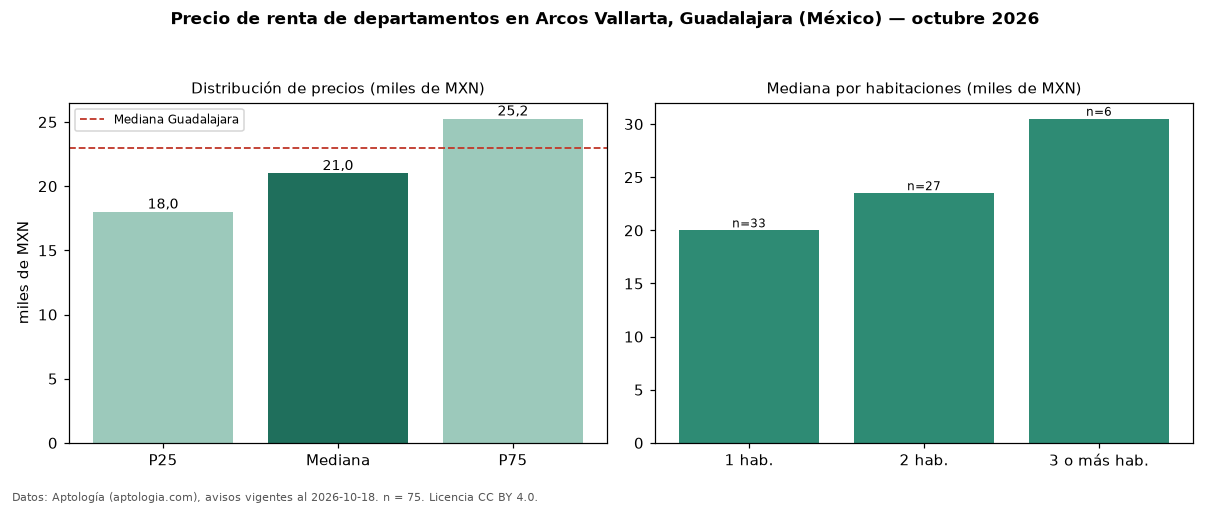

Source data for this figure (header and first rows):
seccion, metrica, valor, moneda, n
precio, p25, 18000, MXN, 75
precio, mediana, 21000, MXN, 75
precio, p75, 25250, MXN, 75
precio, minimo, 8500, MXN, 75
precio, maximo, 49000, MXN, 75
m2, mediana_precio_m2, 292.0, MXN, 73
m2, area_mediana_m2, 74.0, m2, 73
banos, mediana_banos, 1.0, , 
habitaciones, 1, 20000, MXN, 33
habitaciones, 2, 23500, MXN, 27
habitaciones, 3+, 30500, MXN, 6
ciudad, mediana_ciudad_referencia, 23000, MXN, 
ciudad, mediana_m2_ciudad, 299.4, MXN, 
fuente, fecha_datos, 2026-10-18, , 
fuente, atribucion, https://www.aptologia.com/, , 
fuente, licencia, CC BY 4.0, , 
